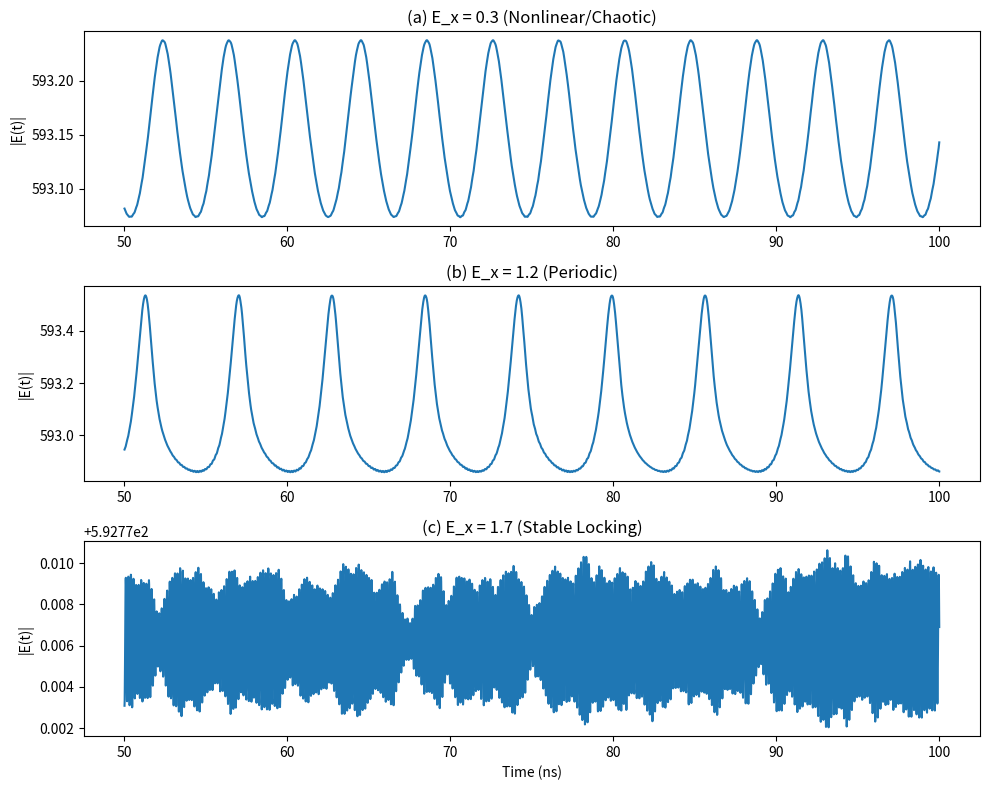

The matplotlib source for this figure: (Note: this script raises an exception after producing the figure.)
import numpy as np
from scipy.integrate import solve_ivp
import matplotlib.pyplot as plt

# Parameters from Pang et al. (Table III)
alpha = 4.5
G_N = 5e3       # s^-1
kappa = 1.2136e11 # s^-1
T_S = 0.8059e-9  # s
T_P = 1.1628e-12 # s
P_0 = 3.5183e5
nu = 2 * np.pi * 251e6 # rad/s

def pang_derivatives(t, y, E_x):
    # y[0] = Re(E), y[1] = Im(E), y[2] = Delta N
    E = y[0] + 1j * y[1]
    dN = y[2]
    
    # Eq (1)
    dE_dt = 0.5 * (1 + 1j * alpha) * G_N * dN * E + kappa * E_x * np.exp(1j * nu * t)
    
    # Eq (2)
    P = np.abs(E)**2
    ddN_dt = -(1/T_S + G_N * P_0) * dN - (1/T_P + G_N * dN) * (P - P_0)
    
    return [dE_dt.real, dE_dt.imag, ddN_dt]

E_x_vals = [0.3, 1.2, 1.7]
labels = ['(a) E_x = 0.3 (Nonlinear/Chaotic)', '(b) E_x = 1.2 (Periodic)', '(c) E_x = 1.7 (Stable Locking)']

t_span = (0, 100e-9)
t_eval = np.linspace(0, 100e-9, 10000)

plt.figure(figsize=(10, 8))

for i, E_x in enumerate(E_x_vals):
    y0 = [np.sqrt(P_0), 0.0, 0.0] # E = sqrt(P_0), dN = 0
    print(f"Simulating E_x = {E_x}...")
    sol = solve_ivp(pang_derivatives, t_span, y0, args=(E_x,), t_eval=t_eval, method='BDF', rtol=1e-5, atol=1e-8)
    
    E_complex = sol.y[0] + 1j * sol.y[1]
    amplitude = np.abs(E_complex)
    
    plt.subplot(3, 1, i+1)
    # Plot last 50 ns to show steady state/attractor
    mask = sol.t >= 50e-9
    plt.plot(sol.t[mask]*1e9, amplitude[mask], color='tab:blue')
    plt.title(labels[i])
    plt.ylabel('|E(t)|')
    if i == 2:
        plt.xlabel('Time (ns)')

plt.tight_layout()
plt.savefig('figures/pang_verification.pdf', dpi=300)
plt.close()
print("Verification complete. Plot saved to figures/pang_verification.pdf")
